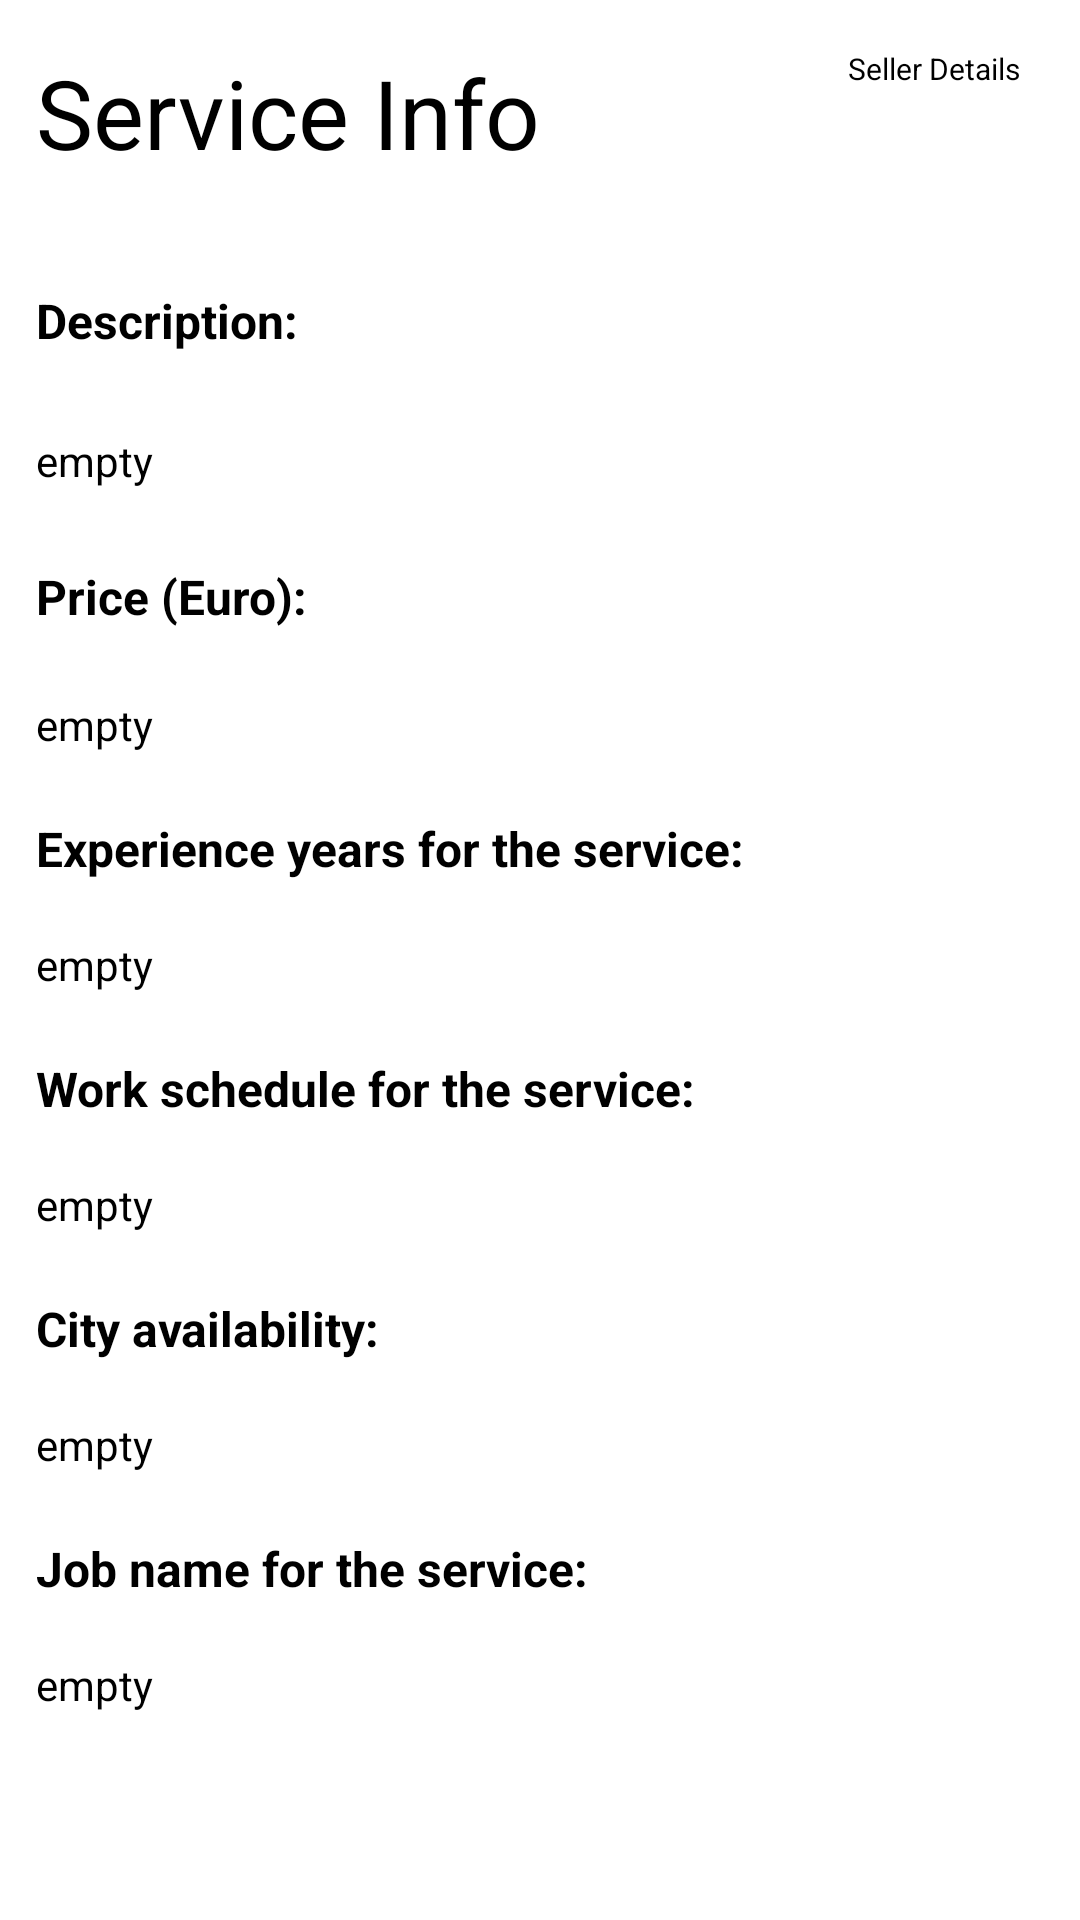

Produce the Android XML layout that renders to this screen, including the resource entries it uses.
<!-- AndroidManifest.xml: application theme Theme.Postolache_Predescu_SanduR_Sasu -->
<!-- res/layout/activity_service.xml -->
<?xml version="1.0" encoding="utf-8"?>
<androidx.constraintlayout.widget.ConstraintLayout xmlns:android="http://schemas.android.com/apk/res/android"
    xmlns:app="http://schemas.android.com/apk/res-auto"
    xmlns:tools="http://schemas.android.com/tools"
    android:id="@+id/container"
    android:layout_width="match_parent"
    android:layout_height="match_parent"
    android:paddingLeft="@dimen/activity_horizontal_margin"
    android:paddingTop="@dimen/activity_vertical_margin"
    android:paddingRight="@dimen/activity_horizontal_margin"
    android:paddingBottom="@dimen/activity_vertical_margin"
    tools:context=".activity.ServiceActivity">

    <TextView
        android:id="@+id/service_info"
        android:layout_width="0dp"
        android:layout_height="wrap_content"
        android:layout_marginStart="12dp"
        android:layout_marginTop="16dp"
        android:layout_marginEnd="32dp"
        android:text="Service Info"
        android:textSize="32dp"
        app:layout_constraintEnd_toEndOf="parent"
        app:layout_constraintHorizontal_bias="0.125"
        app:layout_constraintStart_toStartOf="parent"
        app:layout_constraintTop_toTopOf="parent" />

    <Button
        android:id="@+id/seller_details"
        android:layout_width="wrap_content"
        android:layout_height="wrap_content"
        android:layout_marginTop="16dp"
        android:text="Seller Details"
        android:textSize="10dp"
        app:layout_constraintEnd_toEndOf="parent"
        app:layout_constraintHorizontal_bias="0.934"
        app:layout_constraintStart_toStartOf="parent"
        app:layout_constraintTop_toTopOf="parent" />

    <TextView
        android:id="@+id/service_description"
        android:layout_width="match_parent"
        android:layout_height="wrap_content"
        android:layout_marginStart="12dp"
        android:layout_marginTop="80dp"
        android:gravity="start"
        android:selectAllOnFocus="true"
        android:text="Description: "
        android:textSize="16dp"
        android:textStyle="bold"
        app:layout_constraintEnd_toEndOf="parent"
        app:layout_constraintHorizontal_bias="0.0"
        app:layout_constraintStart_toStartOf="parent"
        app:layout_constraintTop_toTopOf="@+id/service_info" />

    <TextView
        android:id="@+id/service_description_content"
        android:layout_width="match_parent"
        android:layout_height="wrap_content"
        android:layout_marginStart="12dp"
        android:layout_marginTop="48dp"
        android:gravity="start"
        android:selectAllOnFocus="true"
        android:text="empty"
        android:textSize="14dp"
        app:layout_constraintEnd_toEndOf="parent"
        app:layout_constraintStart_toStartOf="parent"
        app:layout_constraintTop_toTopOf="@+id/service_description" />

    <TextView
        android:id="@+id/price"
        android:layout_width="0dp"
        android:layout_height="wrap_content"
        android:layout_marginStart="12dp"
        android:layout_marginTop="44dp"
        android:gravity="start"
        android:selectAllOnFocus="true"
        android:text="Price (Euro): "
        android:textSize="16dp"
        android:textStyle="bold"
        app:layout_constraintEnd_toEndOf="parent"
        app:layout_constraintHorizontal_bias="1.0"
        app:layout_constraintStart_toStartOf="parent"
        app:layout_constraintTop_toTopOf="@+id/service_description_content" />

    <TextView
        android:id="@+id/price_content"
        android:layout_width="0dp"
        android:layout_height="wrap_content"
        android:layout_marginStart="12dp"
        android:layout_marginTop="44dp"
        android:gravity="start"
        android:selectAllOnFocus="true"
        android:text="empty"
        android:textSize="14dp"
        app:layout_constraintEnd_toEndOf="parent"
        app:layout_constraintHorizontal_bias="1.0"
        app:layout_constraintStart_toStartOf="parent"
        app:layout_constraintTop_toTopOf="@+id/price" />

    <TextView
        android:id="@+id/experience_years"
        android:layout_width="0dp"
        android:layout_height="wrap_content"
        android:layout_marginStart="12dp"
        android:layout_marginTop="40dp"
        android:gravity="start"
        android:selectAllOnFocus="true"
        android:text="Experience years for the service: "
        android:textSize="16dp"
        android:textStyle="bold"
        app:layout_constraintEnd_toEndOf="parent"
        app:layout_constraintHorizontal_bias="1.0"
        app:layout_constraintStart_toStartOf="parent"
        app:layout_constraintTop_toTopOf="@+id/price_content" />

    <TextView
        android:id="@+id/experience_years_content"
        android:layout_width="0dp"
        android:layout_height="wrap_content"
        android:layout_marginStart="12dp"
        android:layout_marginTop="40dp"
        android:gravity="start"
        android:selectAllOnFocus="true"
        android:text="empty"
        android:textSize="14dp"
        app:layout_constraintEnd_toEndOf="parent"
        app:layout_constraintHorizontal_bias="1.0"
        app:layout_constraintStart_toStartOf="parent"
        app:layout_constraintTop_toTopOf="@+id/experience_years" />

    <TextView
        android:id="@+id/work_schedule"
        android:layout_width="0dp"
        android:layout_height="wrap_content"
        android:layout_marginStart="12dp"
        android:layout_marginTop="40dp"
        android:gravity="start"
        android:selectAllOnFocus="true"
        android:text="Work schedule for the service: "
        android:textSize="16dp"
        android:textStyle="bold"
        app:layout_constraintEnd_toEndOf="parent"
        app:layout_constraintHorizontal_bias="1.0"
        app:layout_constraintStart_toStartOf="parent"
        app:layout_constraintTop_toTopOf="@+id/experience_years_content" />

    <TextView
        android:id="@+id/work_schedule_content"
        android:layout_width="0dp"
        android:layout_height="wrap_content"
        android:layout_marginStart="12dp"
        android:layout_marginTop="40dp"
        android:gravity="start"
        android:selectAllOnFocus="true"
        android:text="empty"
        android:textSize="14dp"
        app:layout_constraintEnd_toEndOf="parent"
        app:layout_constraintHorizontal_bias="1.0"
        app:layout_constraintStart_toStartOf="parent"
        app:layout_constraintTop_toTopOf="@+id/work_schedule" />

    <TextView
        android:id="@+id/city_availability"
        android:layout_width="0dp"
        android:layout_height="wrap_content"
        android:layout_marginStart="12dp"
        android:layout_marginTop="40dp"
        android:gravity="start"
        android:selectAllOnFocus="true"
        android:text="City availability: "
        android:textSize="16dp"
        android:textStyle="bold"
        app:layout_constraintEnd_toEndOf="parent"
        app:layout_constraintHorizontal_bias="1.0"
        app:layout_constraintStart_toStartOf="parent"
        app:layout_constraintTop_toTopOf="@+id/work_schedule_content" />

    <TextView
        android:id="@+id/city_availability_content"
        android:layout_width="0dp"
        android:layout_height="wrap_content"
        android:layout_marginStart="12dp"
        android:layout_marginTop="40dp"
        android:gravity="start"
        android:selectAllOnFocus="true"
        android:text="empty"
        android:textSize="14dp"
        app:layout_constraintEnd_toEndOf="parent"
        app:layout_constraintHorizontal_bias="1.0"
        app:layout_constraintStart_toStartOf="parent"
        app:layout_constraintTop_toTopOf="@+id/city_availability" />

    <TextView
        android:id="@+id/job_name"
        android:layout_width="0dp"
        android:layout_height="wrap_content"
        android:layout_marginStart="12dp"
        android:layout_marginTop="40dp"
        android:gravity="start"
        android:selectAllOnFocus="true"
        android:text="Job name for the service: "
        android:textSize="16dp"
        android:textStyle="bold"
        app:layout_constraintEnd_toEndOf="parent"
        app:layout_constraintHorizontal_bias="1.0"
        app:layout_constraintStart_toStartOf="parent"
        app:layout_constraintTop_toTopOf="@+id/city_availability_content" />

    <TextView
        android:id="@+id/job_name_content"
        android:layout_width="0dp"
        android:layout_height="wrap_content"
        android:layout_marginStart="12dp"
        android:layout_marginTop="40dp"
        android:gravity="start"
        android:selectAllOnFocus="true"
        android:text="empty"
        android:textSize="14dp"
        app:layout_constraintEnd_toEndOf="parent"
        app:layout_constraintHorizontal_bias="1.0"
        app:layout_constraintStart_toStartOf="parent"
        app:layout_constraintTop_toTopOf="@+id/job_name" />

    <Button
        android:id="@+id/add_to_cart"
        android:layout_width="wrap_content"
        android:layout_height="wrap_content"
        android:layout_gravity="start"
        android:enabled="true"
        android:text="Add to cart"
        android:visibility="invisible"
        app:layout_constraintBottom_toBottomOf="parent"
        app:layout_constraintEnd_toEndOf="parent"
        app:layout_constraintStart_toStartOf="parent"
        app:layout_constraintTop_toBottomOf="@+id/job_name"
        app:layout_constraintVertical_bias="0.799" />
</androidx.constraintlayout.widget.ConstraintLayout>
<!-- resources referenced by this layout -->
<resources>

</resources>
